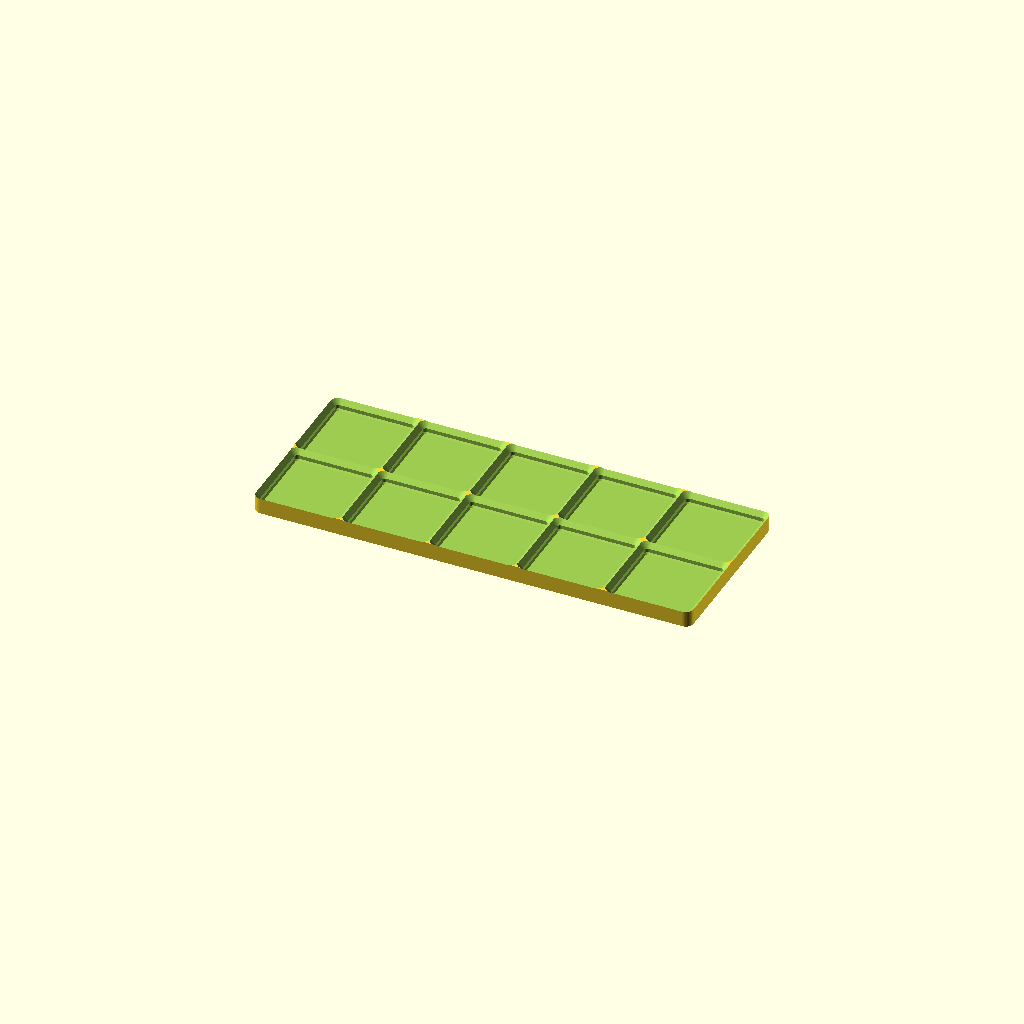
Cell 1: the model at its default parameters.
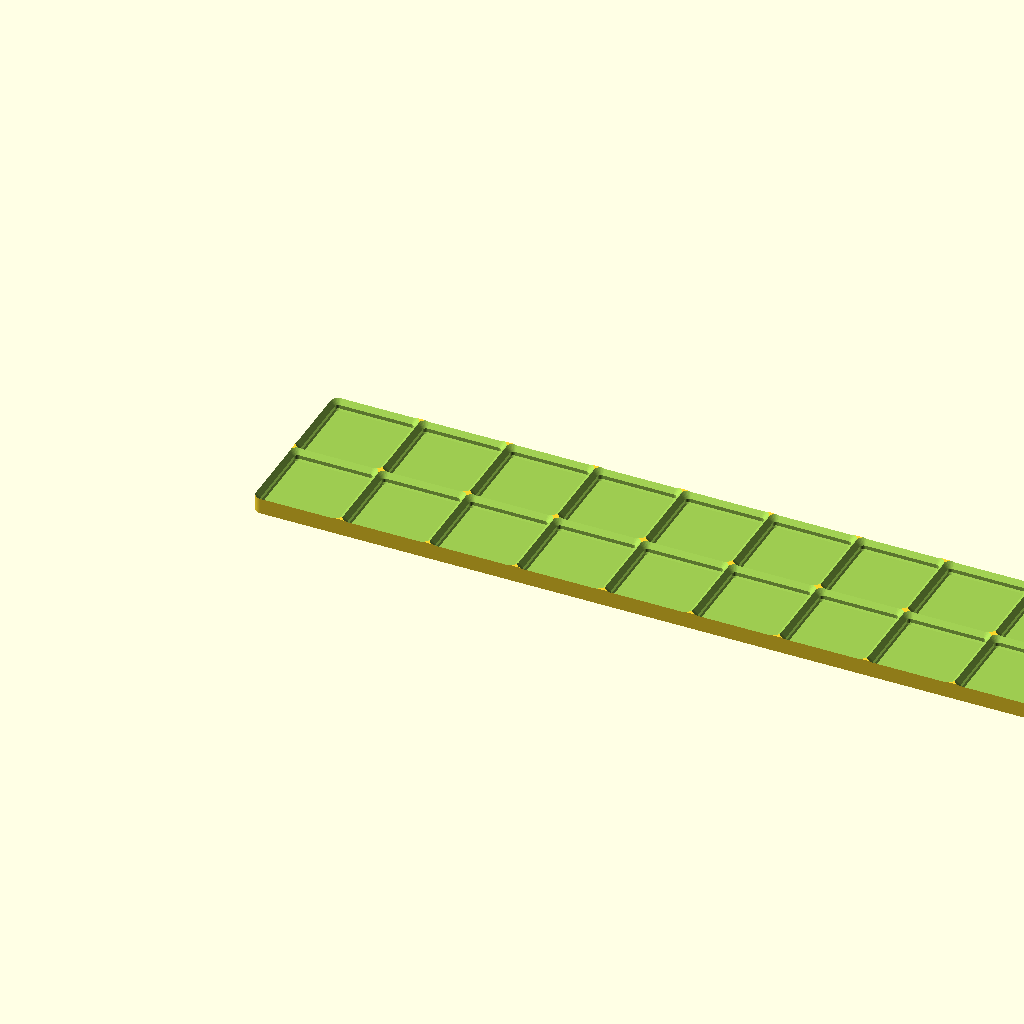
Cell 2: xsize = 10 (everything else at default).
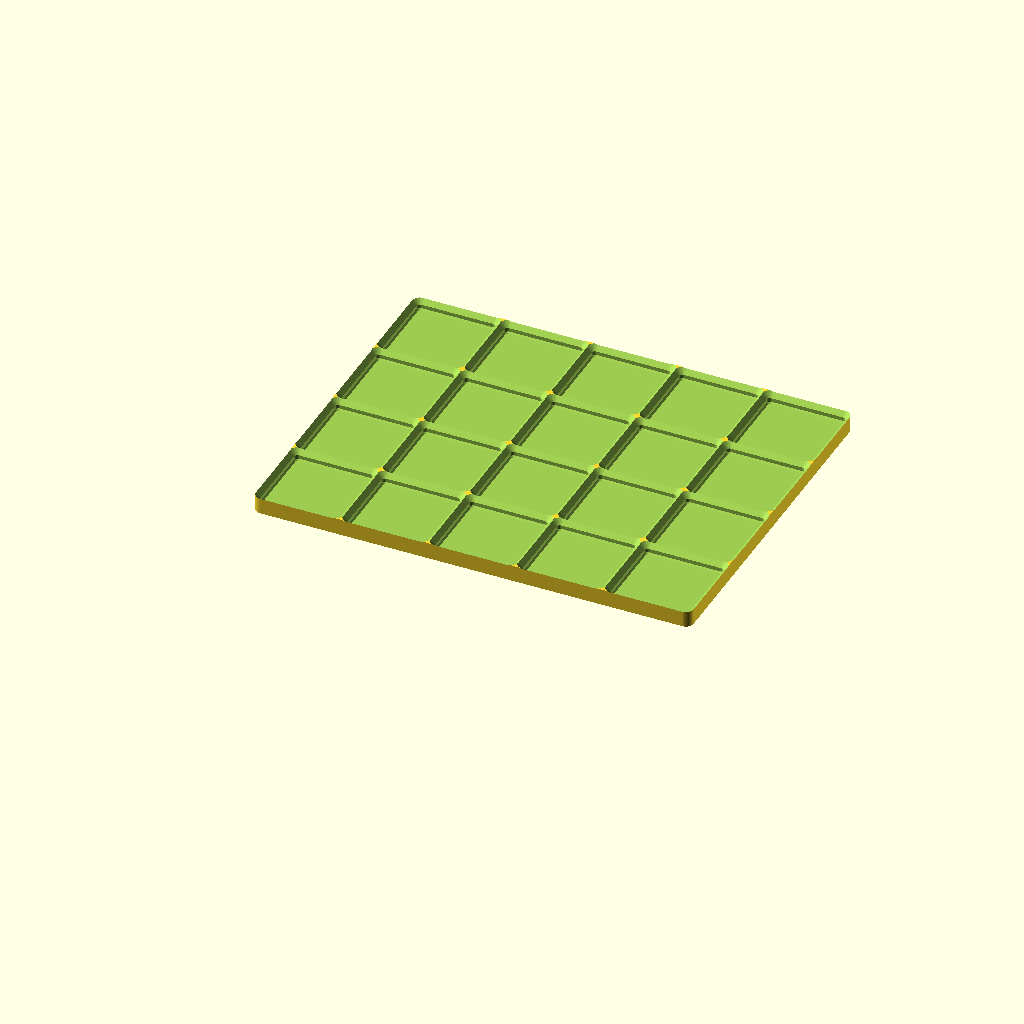
Cell 3: ysize = 4 (everything else at default).
One fixed orthographic camera (rotation 55°, 0°, 25°; colour scheme Cornfield) for every cell.
Source of the model, cad/library/gridfinity/gridfinity/gridfinity-baseplate-5x2.scad:
// Note 1.

/* [Assembly display] */
// Note 2.
view = "default"; // [default, together, exploded]

include <gridfinity-plate-modules.scad>

/* [Grid] */
xsize = 5;              // Note 3.
ysize = 2;              // Note 4.

/* [Plate] */
floor_thickness = 3.0;  // Note 5.

/* [Magnets] */
magnet_hole_d = 10.5;   // Note 6.

magnet_cav_h = 2.2;     // Note 7.
magnet_skin = 0.4;      // Note 8.

$fn = 48;

// Note 9.

module feral_default_output_06ca06093732() {
plate_blocks([[0, 0, xsize, ysize]], floor_ht = floor_thickness,
             magnet_hole_d = magnet_hole_d,
             magnet_cav_h = magnet_cav_h, magnet_skin = magnet_skin);
}

module feral_assembly_view_06ca06093732(explode=false) {
feral_default_output_06ca06093732();
}

assert(view == "default" || view == "together" || view == "exploded", "Unknown assembly display");
if(view == "default") feral_default_output_06ca06093732();
else feral_assembly_view_06ca06093732(view == "exploded");

// Notes

// Note 1. gridfinity-baseplate-5x2.scad — 5 x 2 gridfinity baseplate on a flat floor,
// so it can be stuck down with adhesive strips. Footprint 210 x 84 mm.

// Note 2. default preserves the original part, coupon and print selectors.

// Note 3. cells across

// Note 4. cells deep

// Note 5. mm of flat sheet under the frame; 0 leaves the
// sockets open. Skin, cavity, skin — see below.

// Note 6. mm cavity for a 10 mm disc — the same +0.5 the
// vendored bins allow on a 6 mm one. 0 for no magnets.

// Note 7. mm tall: a 2 mm disc and 0.2 to drop it in

// Note 8. mm over the cavity and under it — 2 layers at 0.2.
// The discs go in at a pause and the top skin bridges
// over them; nothing is glued and no face is broken.

// Note 9. Assembly display changes placement only; the original output remains the default.
// Single printed piece: both display modes show the same intact part.
Parameter table extracted from the source (name, type, default, range or options):
view: string, default "default", options "default", "together", "exploded"
xsize: number, default 5
ysize: number, default 2
floor_thickness: number, default 3
magnet_hole_d: number, default 10.5
magnet_cav_h: number, default 2.2
magnet_skin: number, default 0.4
